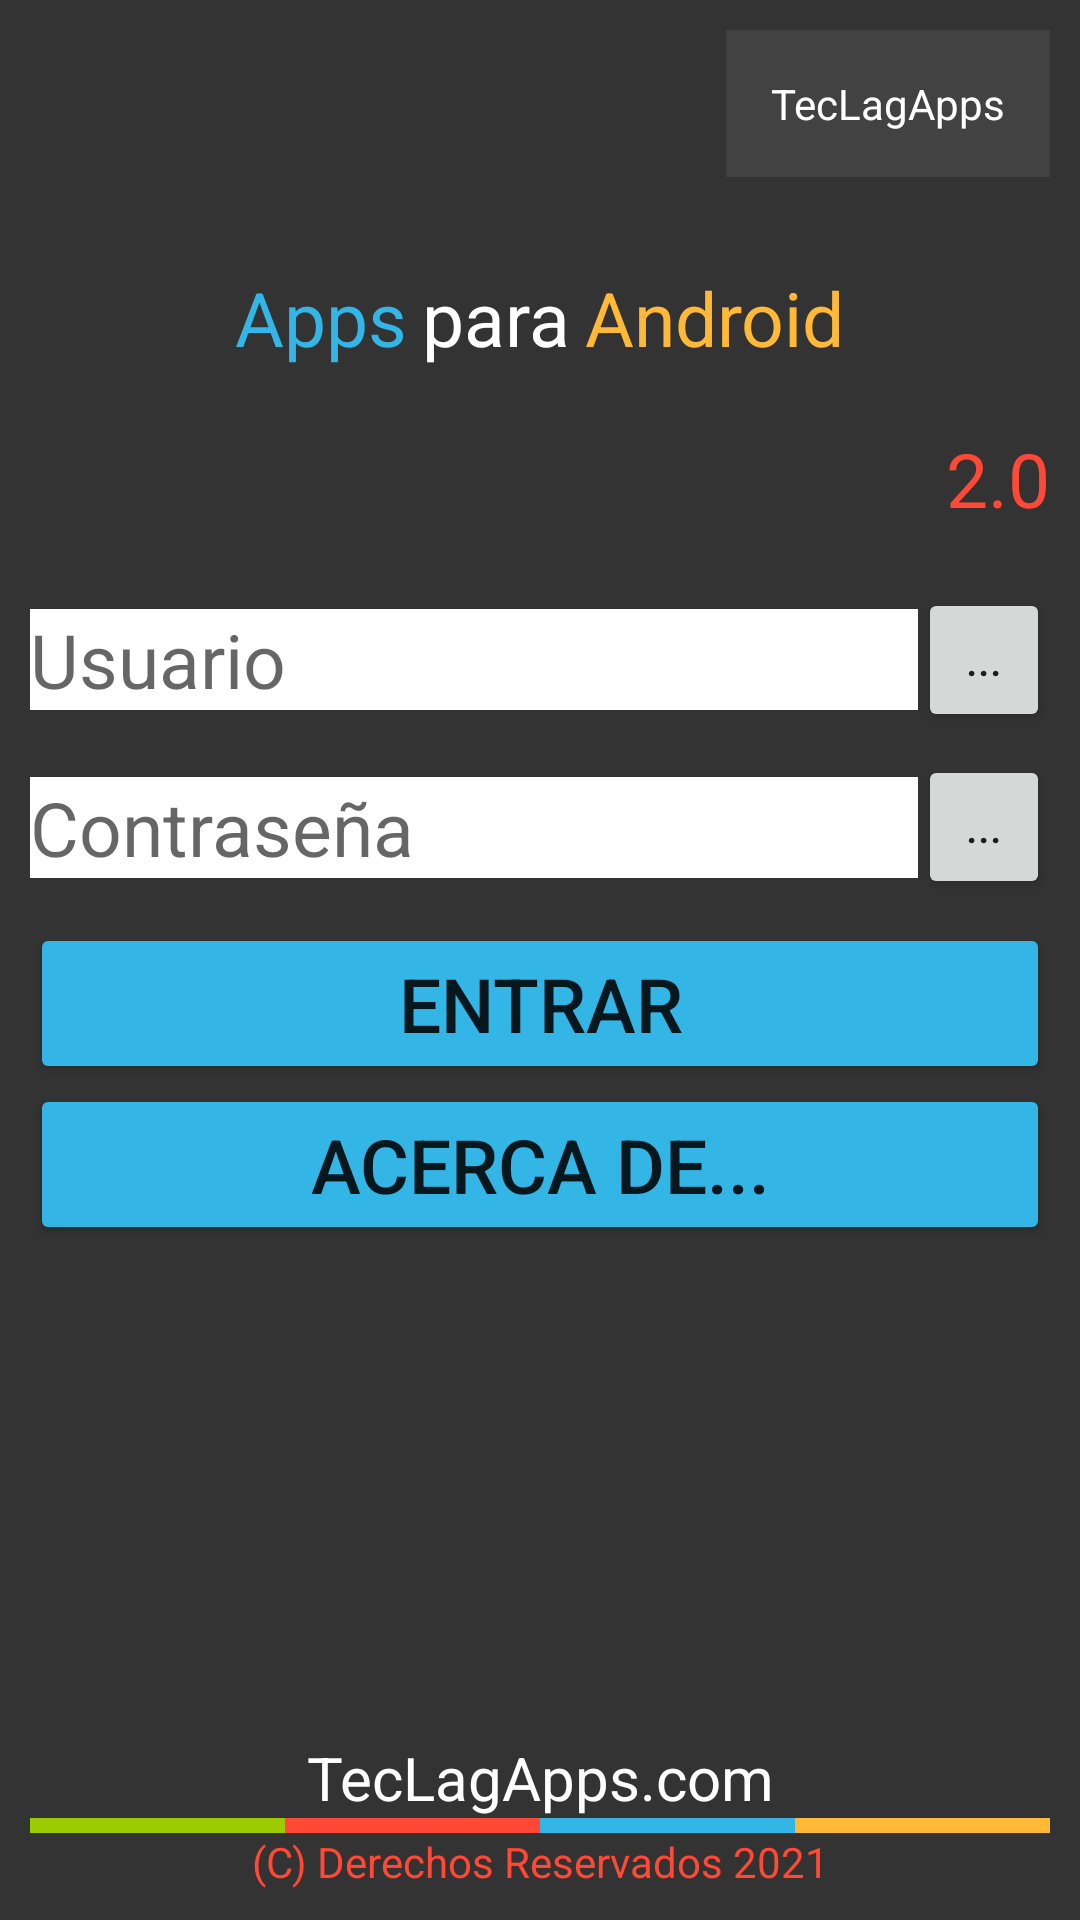

Produce the Android XML layout that renders to this screen, including the resource entries it uses.
<!-- AndroidManifest.xml: application theme Theme.AppCompat.Light.NoActionBar -->
<!-- res/layout/activity_login.xml -->
<?xml version="1.0" encoding="utf-8"?>
<LinearLayout xmlns:android="http://schemas.android.com/apk/res/android"
    xmlns:app="http://schemas.android.com/apk/res-auto"
    xmlns:tools="http://schemas.android.com/tools"
    android:layout_width="match_parent"
    android:layout_height="match_parent"
    android:background="@color/GrisOscuro"
    android:orientation="vertical"
    android:padding="@dimen/margenes"
    android:weightSum="1"
    tools:context=".LoginActivity">

    <LinearLayout
        android:layout_width="match_parent"
        android:layout_height="0dp"
        android:layout_weight=".3"
        android:orientation="vertical">

        <TextView
            android:id="@+id/textView2"
            android:layout_width="wrap_content"
            android:layout_height="wrap_content"
            android:layout_gravity="end"
            android:background="@color/GrisClaro"
            android:padding="15dp"
            android:text="TecLagApps"
            android:textColor="@color/Blanco" />

        <LinearLayout
            android:layout_width="match_parent"
            android:layout_height="wrap_content"
            android:layout_marginTop="30dp"
            android:gravity="center"
            android:orientation="horizontal">

            <TextView
                android:id="@+id/textView3"
                android:layout_width="wrap_content"
                android:layout_height="wrap_content"
                android:text="Apps"
                android:textColor="@color/Azul"
                android:textSize="@dimen/titulo" />

            <TextView
                android:id="@+id/textView4"
                android:layout_width="wrap_content"
                android:layout_height="wrap_content"
                android:layout_marginLeft="5dp"
                android:layout_marginRight="5dp"
                android:text="para"
                android:textColor="@color/Blanco"
                android:textSize="@dimen/titulo" />

            <TextView
                android:id="@+id/textView5"
                android:layout_width="wrap_content"
                android:layout_height="wrap_content"
                android:text="Android"
                android:textColor="@color/Amarillo"
                android:textSize="@dimen/titulo" />
        </LinearLayout>

        <TextView
            android:id="@+id/textView6"
            android:layout_width="wrap_content"
            android:layout_height="wrap_content"
            android:layout_gravity="end"
            android:layout_marginTop="20dp"
            android:text="2.0"
            android:textColor="@color/Rojo"
            android:textSize="@dimen/titulo" />

    </LinearLayout>

    <LinearLayout
        android:layout_width="match_parent"
        android:layout_height="0dp"
        android:layout_weight="0.4"
        android:orientation="vertical">

        <LinearLayout
            android:layout_width="match_parent"
            android:layout_height="wrap_content"
            android:gravity="center_vertical"
            android:orientation="horizontal">

            <EditText
                android:id="@+id/edtUsario"
                android:layout_width="match_parent"
                android:layout_height="wrap_content"
                android:layout_weight="1"
                android:background="@color/Blanco"
                android:ems="10"
                android:hint="Usuario"
                android:inputType="textPersonName"
                android:textColor="@color/GrisOscuro"
                android:textSize="@dimen/titulo" />

            <Button
                android:id="@+id/button6"
                android:layout_width="wrap_content"
                android:layout_height="wrap_content"
                android:layout_weight="1"
                android:onClick="btnUsuarioClick"
                android:text="..." />

        </LinearLayout>

        <LinearLayout
            android:layout_width="match_parent"
            android:layout_height="wrap_content"
            android:gravity="center_vertical"
            android:orientation="horizontal">

            <EditText
                android:id="@+id/edtContrasena"
                android:layout_width="match_parent"
                android:layout_height="wrap_content"
                android:layout_marginTop="@dimen/layoutMargen"
                android:layout_marginBottom="@dimen/layoutMargen"
                android:layout_weight="1"
                android:background="@color/Blanco"
                android:ems="10"
                android:hint="Contraseña"
                android:inputType="textPassword"
                android:textColor="@color/GrisOscuro"
                android:textSize="@dimen/titulo" />

            <Button
                android:id="@+id/button8"
                android:layout_width="wrap_content"
                android:layout_height="wrap_content"
                android:layout_weight="1"
                android:onClick="btnContrasenaClick"
                android:text="..." />
        </LinearLayout>

        <Button
            android:id="@+id/button"
            android:layout_width="match_parent"
            android:layout_height="wrap_content"
            android:backgroundTint="@color/Azul"
            android:onClick="btnEntrarClick"
            android:text="Entrar"
            android:textSize="@dimen/titulo" />

        <Button
            android:id="@+id/button11"
            android:layout_width="match_parent"
            android:layout_height="wrap_content"
            android:backgroundTint="@color/Azul"
            android:onClick="btnAcercaDeClick"
            android:text="Acerca de..."
            android:textSize="@dimen/titulo" />

    </LinearLayout>

    <LinearLayout
        android:layout_width="match_parent"
        android:layout_height="0dp"
        android:layout_weight="0.3"
        android:gravity="bottom"
        android:orientation="vertical">

        <TextView
            android:id="@+id/textView7"
            android:layout_width="match_parent"
            android:layout_height="wrap_content"
            android:text="TecLagApps.com"
            android:textAlignment="center"
            android:textColor="@color/Blanco"
            android:textSize="@dimen/botones" />

        <LinearLayout
            android:layout_width="match_parent"
            android:layout_height="@dimen/altoBarraColores"
            android:orientation="horizontal"
            android:weightSum="1">

            <LinearLayout
                android:layout_width="0dp"
                android:layout_height="match_parent"
                android:layout_weight="0.25"
                android:background="@color/Verde"
                android:orientation="vertical"></LinearLayout>

            <LinearLayout
                android:layout_width="0dp"
                android:layout_height="match_parent"
                android:layout_weight="0.25"
                android:background="@color/Rojo"
                android:orientation="vertical"></LinearLayout>

            <LinearLayout
                android:layout_width="0dp"
                android:layout_height="match_parent"
                android:layout_weight="0.25"
                android:background="@color/Azul"
                android:orientation="vertical"></LinearLayout>

            <LinearLayout
                android:layout_width="0dp"
                android:layout_height="match_parent"
                android:layout_weight="0.25"
                android:background="@color/Amarillo"
                android:orientation="vertical">

            </LinearLayout>
        </LinearLayout>

        <TextView
            android:id="@+id/textView8"
            android:layout_width="match_parent"
            android:layout_height="wrap_content"
            android:text="(C) Derechos Reservados 2021"
            android:textAlignment="center"
            android:textColor="@color/Rojo" />

    </LinearLayout>
</LinearLayout>
<!-- resources referenced by this layout -->
<resources>
  <color name="Amarillo">#FFB938</color>
  <color name="Azul">#33B5E6</color>
  <color name="Blanco">#FFF</color>
  <color name="GrisClaro">#424242</color>
  <color name="GrisOscuro">#333</color>
  <color name="Rojo">#FF4836</color>
  <color name="Verde">#9CCB01</color>
  <dimen name="altoBarraColores">5dp</dimen>
  <dimen name="botones">20dp</dimen>
  <dimen name="layoutMargen">15dp</dimen>
  <dimen name="margenes">10dp</dimen>
  <dimen name="titulo">25sp</dimen>
</resources>
